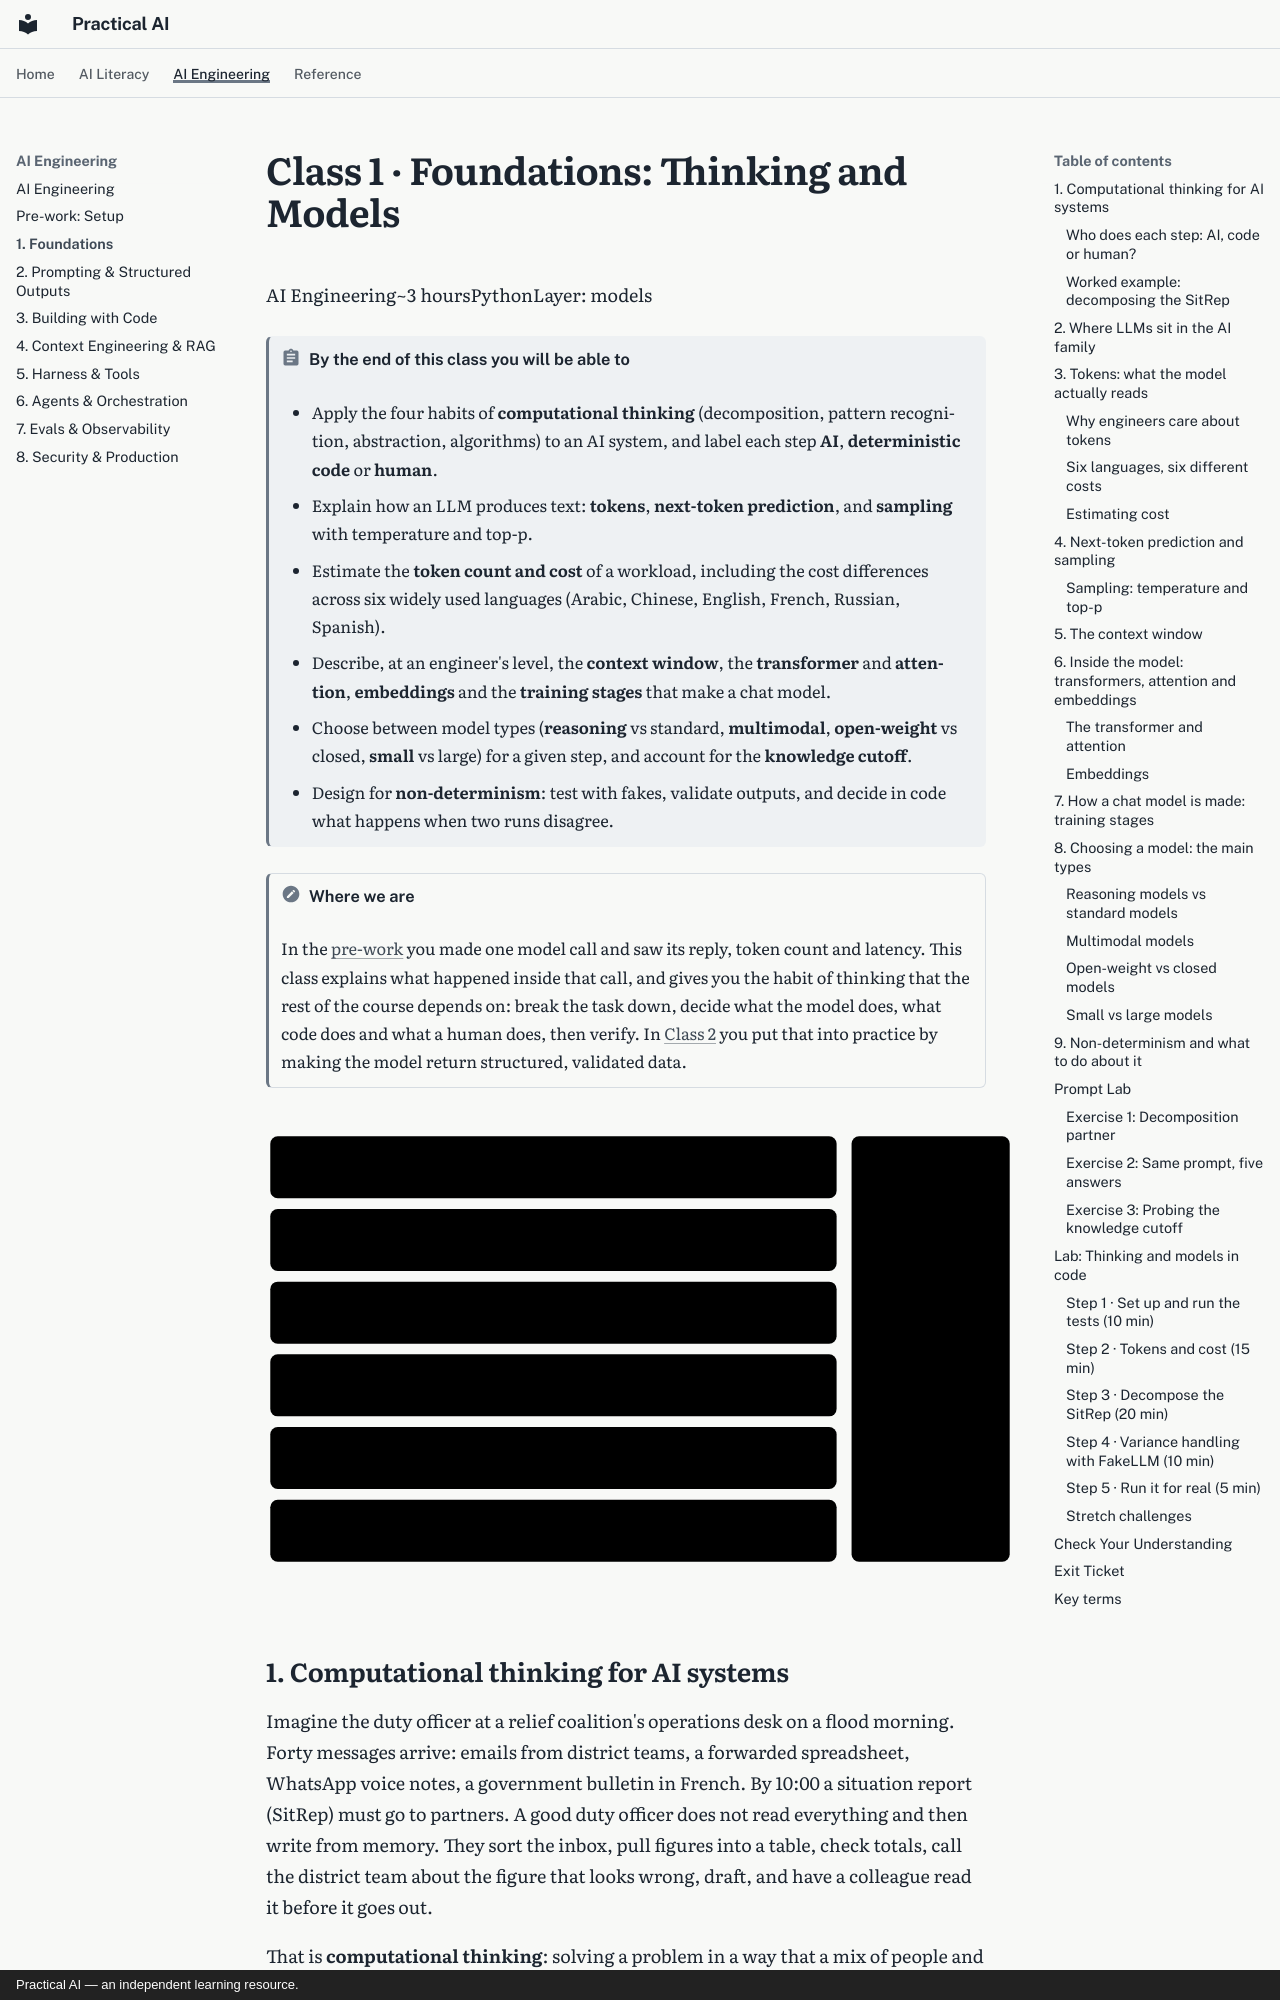

repository: elias-lee/practical-ai-courses · page: engineering/c1.html · generator: mkdocs · copyright: Practical AI — an independent learning resource.

# Class 1 · Foundations: Thinking and Models

<div class="class-meta" markdown><span>AI Engineering</span><span>~3 hours</span><span>Python</span><span>Layer: models</span></div>

!!! abstract "By the end of this class you will be able to"
    - Apply the four habits of **computational thinking** (decomposition, pattern recognition,
      abstraction, algorithms) to an AI system, and label each step **AI**, **deterministic
      code** or **human**.
    - Explain how an LLM produces text: **tokens**, **next-token prediction**, and **sampling**
      with temperature and top-p.
    - Estimate the **token count and cost** of a workload, including the cost differences
      across six widely used languages (Arabic, Chinese, English, French, Russian, Spanish).
    - Describe, at an engineer's level, the **context window**, the **transformer** and
      **attention**, **embeddings** and the **training stages** that make a chat model.
    - Choose between model types (**reasoning** vs standard, **multimodal**, **open-weight** vs
      closed, **small** vs large) for a given step, and account for the **knowledge cutoff**.
    - Design for **non-determinism**: test with fakes, validate outputs, and decide in code what
      happens when two runs disagree.

!!! note "Where we are"
    In the [pre-work](prework.md) you made one model call and saw its reply, token count and
    latency. This class explains what happened inside that call, and gives you the habit of
    thinking that the rest of the course depends on: break the task down, decide what the model
    does, what code does and what a human does, then verify. In [Class 2](c2.md) you put that
    into practice by making the model return structured, validated data.

<div class="diagram" markdown>
![Reference architecture with the models layer highlighted](../assets/img/reference-architecture-models.svg)
</div>
